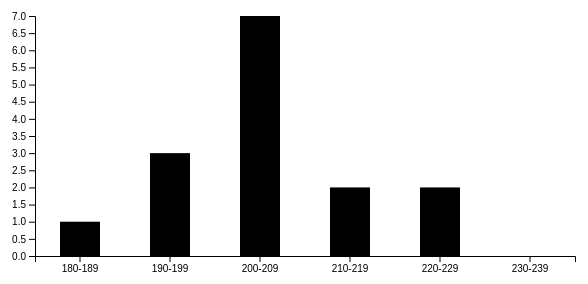
D3 v5 page, settled after 360 driven frames (6 s of simulated time); the page loaded 1 data file(s).

drawHistogram();
// ── histogram.js
function drawHistogram(){

    d3.json("basketPlayers.json").then(function (jsonData){

    //variabler
    var width = 600, height = 300, margin = 30;
    var chartWidth = width-(margin*2);
    var chartHeight = height-(margin*2);
    barWidth = 40, barpadding = 5; 
    

     //ladda in data
     var heights = [], names = [];
     for(i=0; i<jsonData.basketPlayers.length;i++){
         heights.push(jsonData.basketPlayers[i].size);
         names.push(jsonData.basketPlayers[i].name);
        
     }
        
        console.log(names);
        console.log(heights);

        var klasser = ["180-189","190-199","200-209","210-219","220-229","230-239",];
        var frekvenser = [];
        var klassStorlek = 10; //binsize 
        var klass = 180; //vilken klass vi är i 
        var antalKlasser = klasser.length;//hur många kategorier har vi

        for (i=0;i<antalKlasser; i++){
            var frekvens = 0; //iterand som räknar hur många som hör till en klass
            for (j=0; j <heights.length; j++){
                //kolla om längden hör till nuvarande klassen
                if(heights[j]>=klass && heights[j]<klass+klassStorlek){
                    frekvens++
                }
            }
            klass += klassStorlek;
            frekvenser.push(frekvens);

        }
        console.log(klasser);
        console.log(frekvenser);
        //skapa scales
            var xScale = d3.scaleBand().domain(klasser).range([0,chartWidth]);
            var yScale = d3.scaleLinear().domain([0, d3.max(frekvenser)]).range([chartHeight,0]);
         
        //skapa axlarna
            var xAxis = d3.axisBottom(xScale);
            var yAxis = d3.axisLeft(yScale);

        //skapa ritunderlag
            var canvas = d3.select("body").append("svg")
            .attr("width", width)
            .attr("height", height);
        
        //skapa en grupp som inte täcker hela ritunderlaget (margins)
        var chartGroup = canvas.append("g").attr("transform", "translate("+margin+ ","+margin+")");

        //rita in staplar
            chartGroup.selectAll("staplar").data(frekvenser).enter()
                .append("rect")
                .attr("width", barWidth)
                .attr("height", function(d,i){ return chartHeight-yScale(d)})
                .attr("x", function(d,i){return i*(chartWidth/antalKlasser)+barpadding+barWidth/2})
                .attr("y", function(d,i){return yScale(d)});

        //rita axlar
            chartGroup.append("g").call(yAxis);
            chartGroup.append("g").call(xAxis).attr("transform","translate(0,"+chartHeight+")");
            
     
       
    });
};

### data: basketPlayers.json
{
 "basketPlayers": [
  {
   "name": "Markkanen",
   "size": 203
  },
  {
   "name": "jordan",
   "size": 205
  },
  {
   "name": "Johnson",
   "size": 220
  },
  {
   "name": "James",
   "size": 180
  },
  {
   "name": "Rodman",
   "size": 190
  },
  {
   "name": "Koponen",
   "size": 203
  },
  {
   "name": "Möttölä",
   "size": 205
  },
  {
   "name": "Litmanen",
   "size": 212
  },
  "... 7 more items"
 ]
}